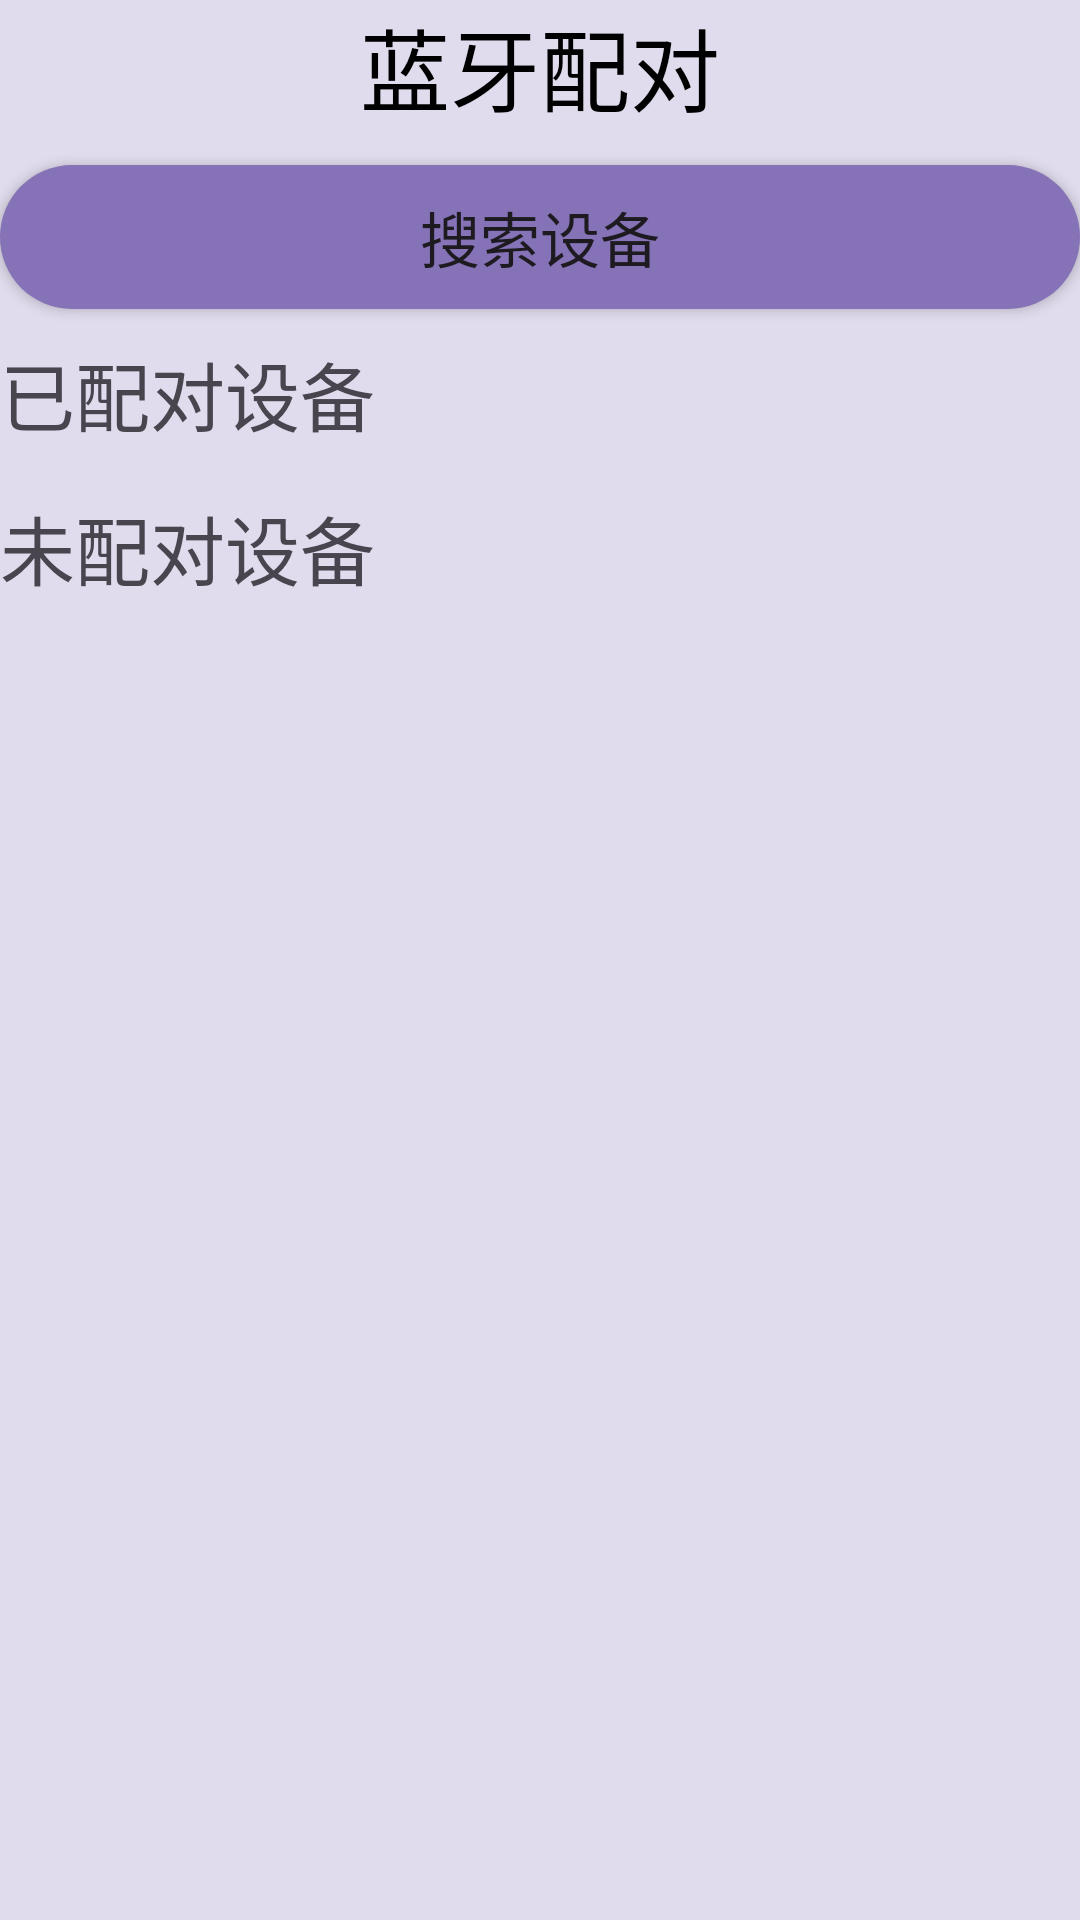

Reconstruct the res/layout file that produces this screen, plus the resources it refers to.
<!-- AndroidManifest.xml: application theme Theme.FromButtonToConnect -->
<!-- res/layout/activity_devicelist.xml -->
<?xml version="1.0" encoding="utf-8"?>
<LinearLayout xmlns:android="http://schemas.android.com/apk/res/android"
    android:layout_width="match_parent"
    android:layout_height="match_parent"
    android:id="@+id/activity_devicelist"
    android:background="@color/devive_list_bg"
    android:orientation="vertical">
    <LinearLayout
        android:layout_width="match_parent"
        android:layout_height="50dp">
        <TextView
            android:layout_width="match_parent"
            android:layout_height="wrap_content"
            android:text="蓝牙配对"
            android:gravity="center"
            android:textColor="@color/black"
            android:textSize="30sp"></TextView>
    </LinearLayout>

<LinearLayout
    android:layout_width="match_parent"
    android:layout_height="wrap_content"
    android:background="@color/devive_list_bg"
    android:orientation="vertical">
    <Button
        android:id="@+id/btn_SearchDevice"
        android:layout_width="match_parent"
        android:layout_height="wrap_content"
        android:layout_marginTop="5dp"
        android:text="搜索设备"
        android:textSize="20sp"
        android:onClick="Click_SearchDevice"
        android:background="@drawable/search_btn"/>
    <TextView
        android:layout_width="match_parent"
        android:layout_height="wrap_content"
        android:text="已配对设备"
        android:textSize="25sp"
        android:layout_marginTop="10dp"/>

    <ListView
        android:background="@drawable/listview_style"
        android:id="@+id/listview1"
        android:layout_width="match_parent"
        android:layout_height="wrap_content"
        android:layout_marginTop="5dp"/>

    <TextView
        android:layout_width="match_parent"
        android:layout_height="wrap_content"
        android:text="未配对设备"
        android:textSize="25sp"
        android:layout_marginTop="10dp"/>
    <ListView
        android:background="@drawable/listview_style"
        android:layout_width="match_parent"
        android:layout_height="wrap_content"
        android:id="@+id/listview2"
        android:layout_marginTop="5dp"/>

</LinearLayout>




</LinearLayout>
<!-- resources referenced by this layout -->
<resources>
  <color name="black">#FF000000</color>
  <color name="devive_list_bg">#e1dced</color>
  <!-- drawable listview_style (drawable) -->
  <?xml version="1.0" encoding="utf-8"?>
  <shape xmlns:android="http://schemas.android.com/apk/res/android">
  
          <solid android:color="@color/devive_list_bg" />
          <corners android:bottomRightRadius ="8dp"
              android:bottomLeftRadius ="8dp"
              android:topLeftRadius ="8dp"
              android:topRightRadius ="8dp" />
  
  
  </shape>
  <!-- drawable search_btn (drawable) -->
  <?xml version="1.0" encoding="utf-8"?>
  <selector xmlns:android="http://schemas.android.com/apk/res/android">
      <item android:state_pressed="false">
  <shape xmlns:android="http://schemas.android.com/apk/res/android" >
      <solid android:color="@color/search_device_btn_bg" />
      <corners android:radius="30dp"/>
  </shape>
      </item>
  
      <item android:state_pressed="true">
          <shape xmlns:android="http://schemas.android.com/apk/res/android" >
              <solid android:color="@color/msg_left_bg" />
              <corners android:radius="30dp"/>
          </shape>
      </item>
  
  </selector>
  <style name="Theme.FromButtonToConnect" parent="Base.Theme.FromButtonToConnect" />
  <color name="search_device_btn_bg">#8572b7</color>
  <color name="msg_left_bg">#f0eef6</color>
  <style name="Base.Theme.FromButtonToConnect" parent="Theme.Material3.DayNight.NoActionBar">
          
          
      </style>
</resources>
